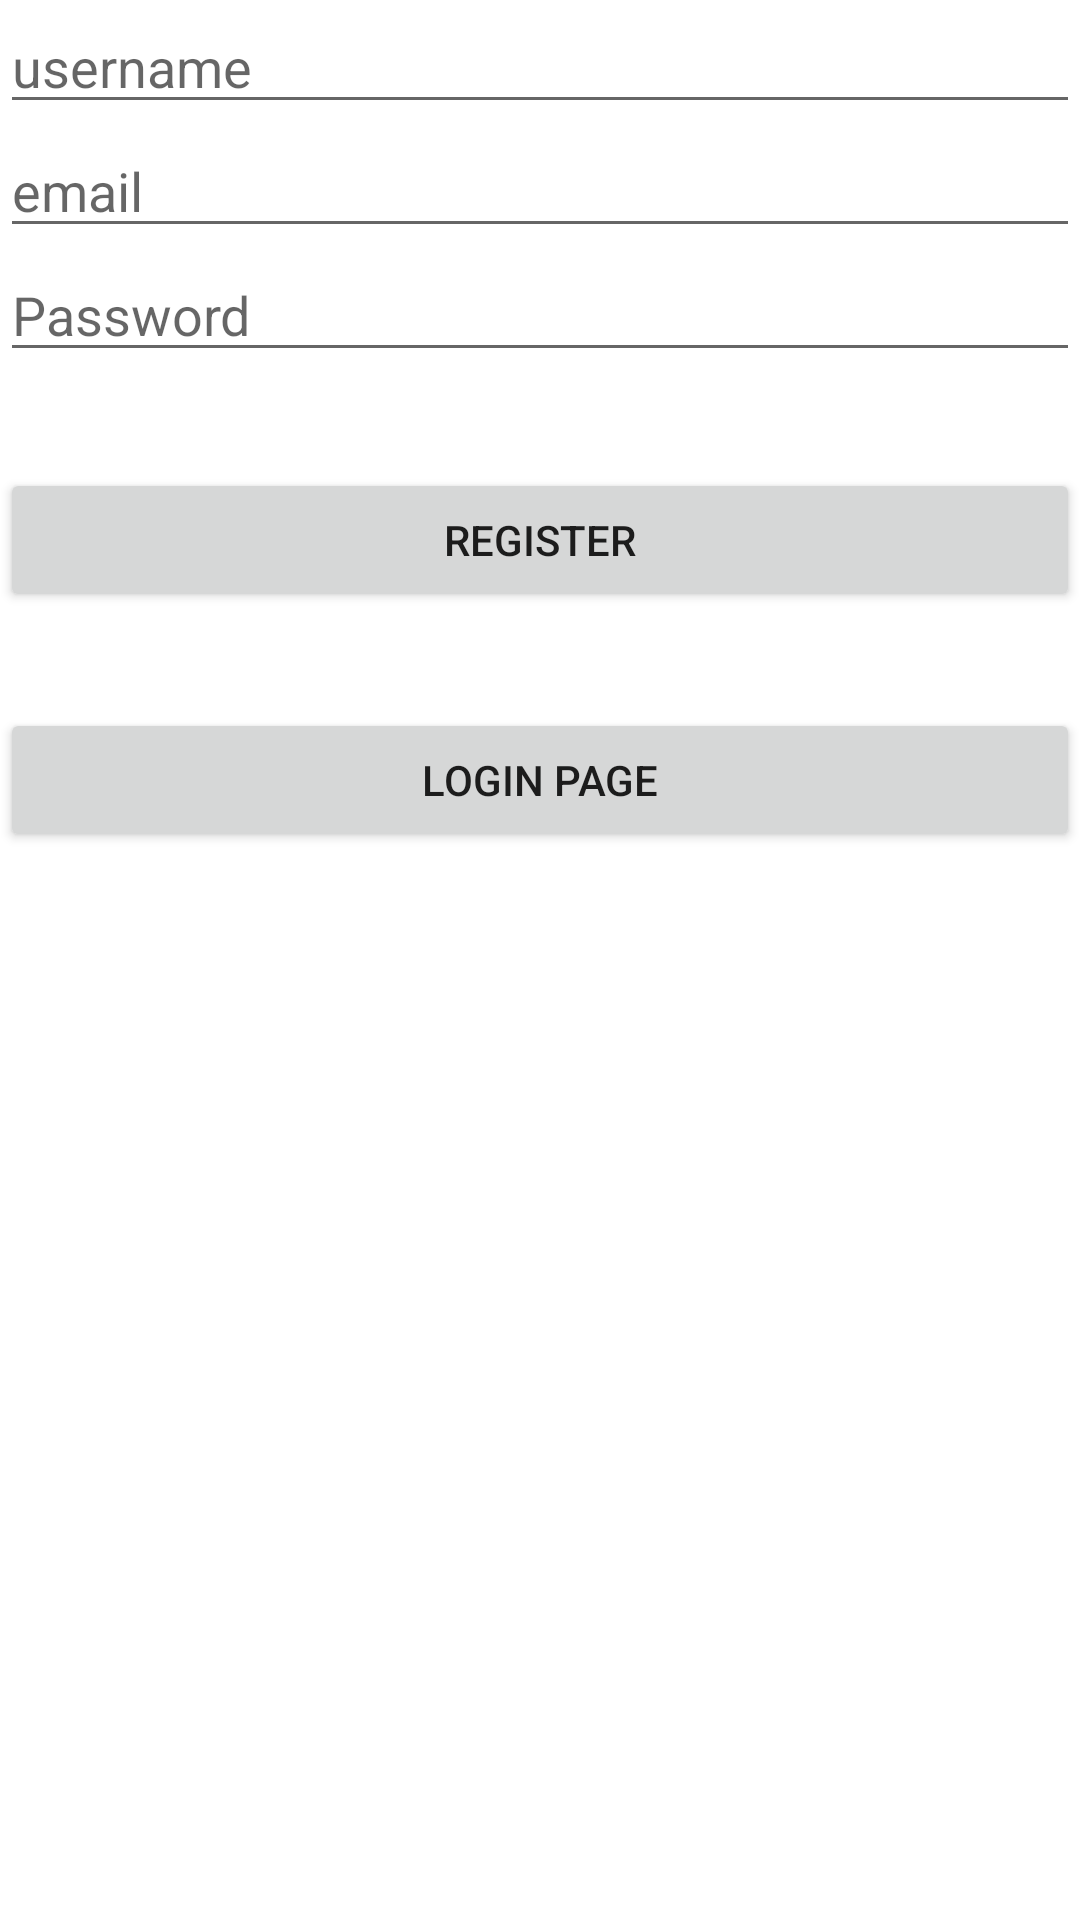

Reconstruct the res/layout file that produces this screen, plus the resources it refers to.
<!-- AndroidManifest.xml: application theme Theme.BelajarRESTAPI -->
<!-- res/layout/activity_main.xml -->
<?xml version="1.0" encoding="utf-8"?>
<LinearLayout xmlns:android="http://schemas.android.com/apk/res/android"
    xmlns:tools="http://schemas.android.com/tools"
    android:layout_width="match_parent"
    android:layout_height="match_parent"
    tools:context=".MainActivity"
    android:orientation="vertical">

    <EditText
        android:id="@+id/et_username"
        android:hint="username"
        android:layout_width="match_parent"
        android:layout_height="wrap_content" />

    <EditText
        android:id="@+id/et_email"
        android:hint="email"
        android:layout_width="match_parent"
        android:layout_height="wrap_content" />

    <EditText
        android:id="@+id/et_password"
        android:hint="Password"
        android:layout_width="match_parent"
        android:layout_height="wrap_content" />

    <Button
        android:layout_marginTop="32dp"
        android:id="@+id/btn_daftar"
        android:text="Register"
        android:layout_width="match_parent"
        android:layout_height="wrap_content" />

    <Button
        android:layout_marginTop="32dp"
        android:id="@+id/btn_login_page"
        android:text="Login page"
        android:layout_width="match_parent"
        android:layout_height="wrap_content" />

</LinearLayout>
<!-- resources referenced by this layout -->
<resources>
  <style name="Theme.BelajarRESTAPI" parent="Theme.MaterialComponents.DayNight.DarkActionBar">
          
          <item name="colorPrimary">@color/purple_500</item>
          <item name="colorPrimaryVariant">@color/purple_700</item>
          <item name="colorOnPrimary">@color/white</item>
          
          <item name="colorSecondary">@color/teal_200</item>
          <item name="colorSecondaryVariant">@color/teal_700</item>
          <item name="colorOnSecondary">@color/black</item>
          
          <item name="android:statusBarColor" tools:targetApi="l">?attr/colorPrimaryVariant</item>
          
      </style>
  <!-- not gathered from this repository: default colours our renderer supplied (Android Studio template values) -->
  <color name="purple_500">#FF6200EE</color>
  <color name="purple_700">#FF3700B3</color>
  <color name="teal_200">#FF03DAC5</color>
  <color name="teal_700">#FF018786</color>
  <color name="black">#FF000000</color>
  <color name="white">#FFFFFFFF</color>
</resources>
